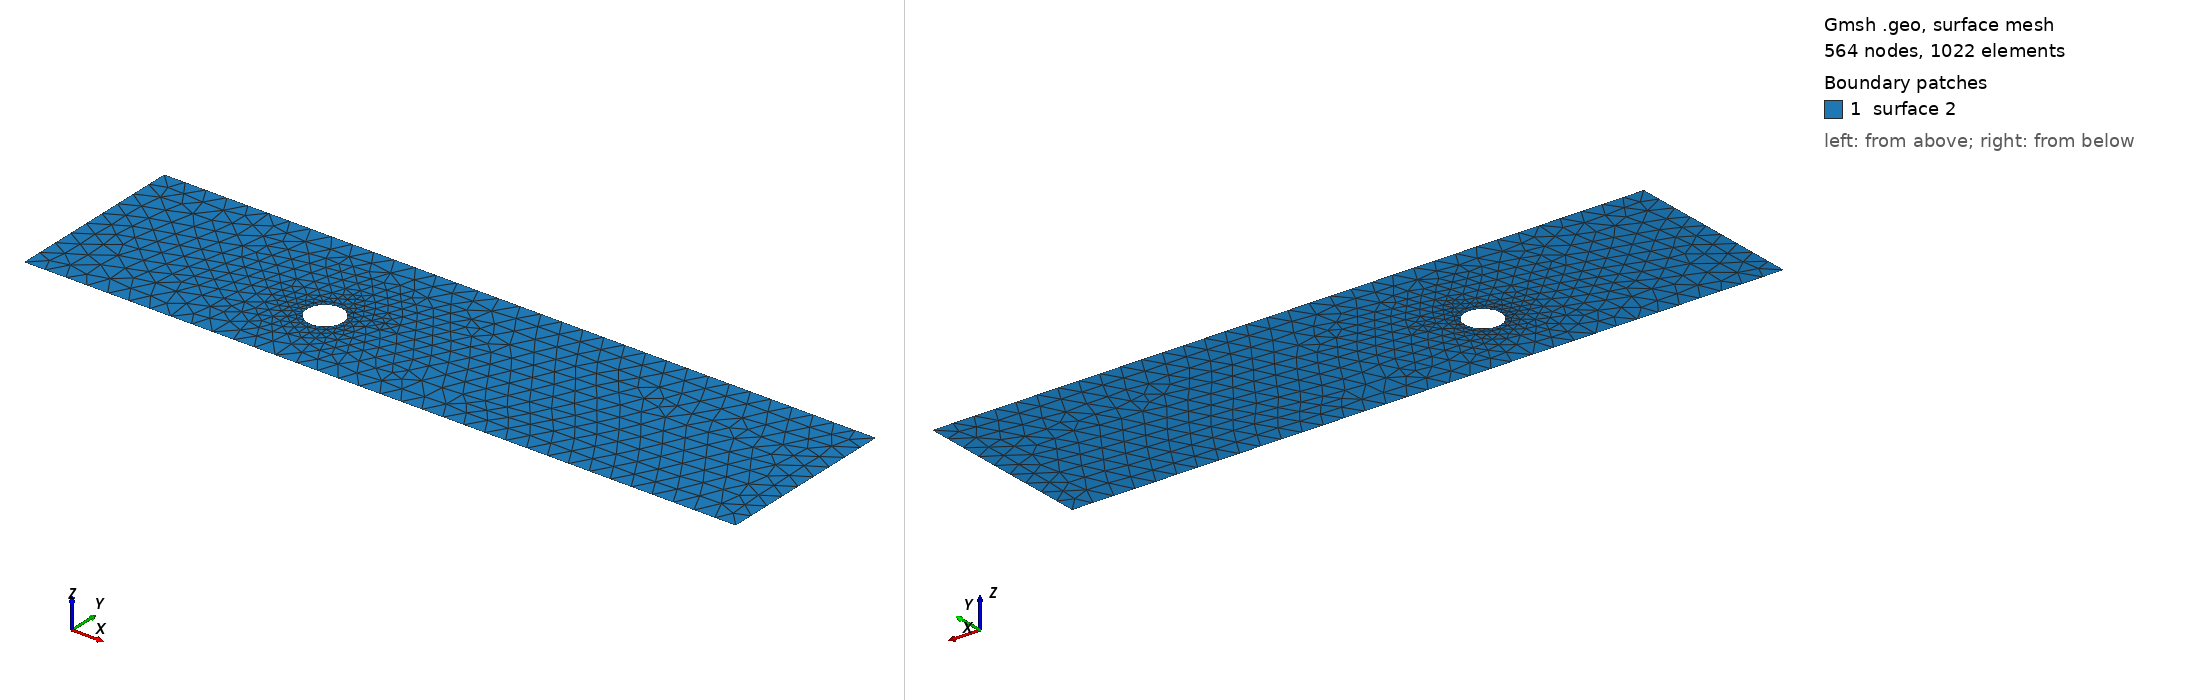

Gmsh geometry script, surface-meshed: 564 nodes, 1022 surface elements. Boundary patches (legend numbers): 1 surface 2. Left view from above one corner, right view from below the opposite corner. The script declares no physical surfaces, so the legend lists its geometric surfaces. The drawing asked Gmsh for element sizes between 1% and 20% of the model's largest extent; the script's own settings can give other sizes.

=== cad_062.geo (drawn) ===
//+
SetFactory("OpenCASCADE");
//+
Point(1) = {0.983844, -3.502837, 0.000000, 1.000000};
//+
Point(2) = {34.455882, -3.502837, 0.000000, 1.000000};
//+
Point(3) = {34.455882, 5.068108, 0.000000, 1.000000};
//+
Point(4) = {0.983844, 5.068108, 0.000000, 1.000000};
//+
Line(1) = {4, 1};
//+
Line(2) = {1, 2};
//+
Line(3) = {2, 3};
//+
Line(4) = {3, 4};
//+
Curve Loop(1) = {1, 2, 3, 4};
//+
Point(6) = {13.244993, 0.051090, 0.000000, 0.084123};
//+
Point(5) = {12.403762, 0.051090, 0.000000, 0.084123};
//+
Point(7) = {11.983147, 0.779617, 0.000000, 0.084123};
//+
Point(8) = {11.983147, -0.677438, 0.000000, 0.084123};
//+
Ellipse(5) = {6, 5, 7, 7};
//+
Ellipse(6) = {7, 5, 8, 8};
//+
Ellipse(7) = {8, 5, 6, 6};
//+
Curve Loop(2) = {5, 6, 7};
//+
Plane Surface(2) = {1, 2};
//+
Physical Curve("INFLOW", 100) = {1};
//+
Physical Curve("OUTFLOW", 101) = {3};
//+
Physical Curve("WALL_BOUNDARY", 102) = {2, 4};
//+
Physical Curve("OBSTACLE", 103) = {5, 6, 7};
